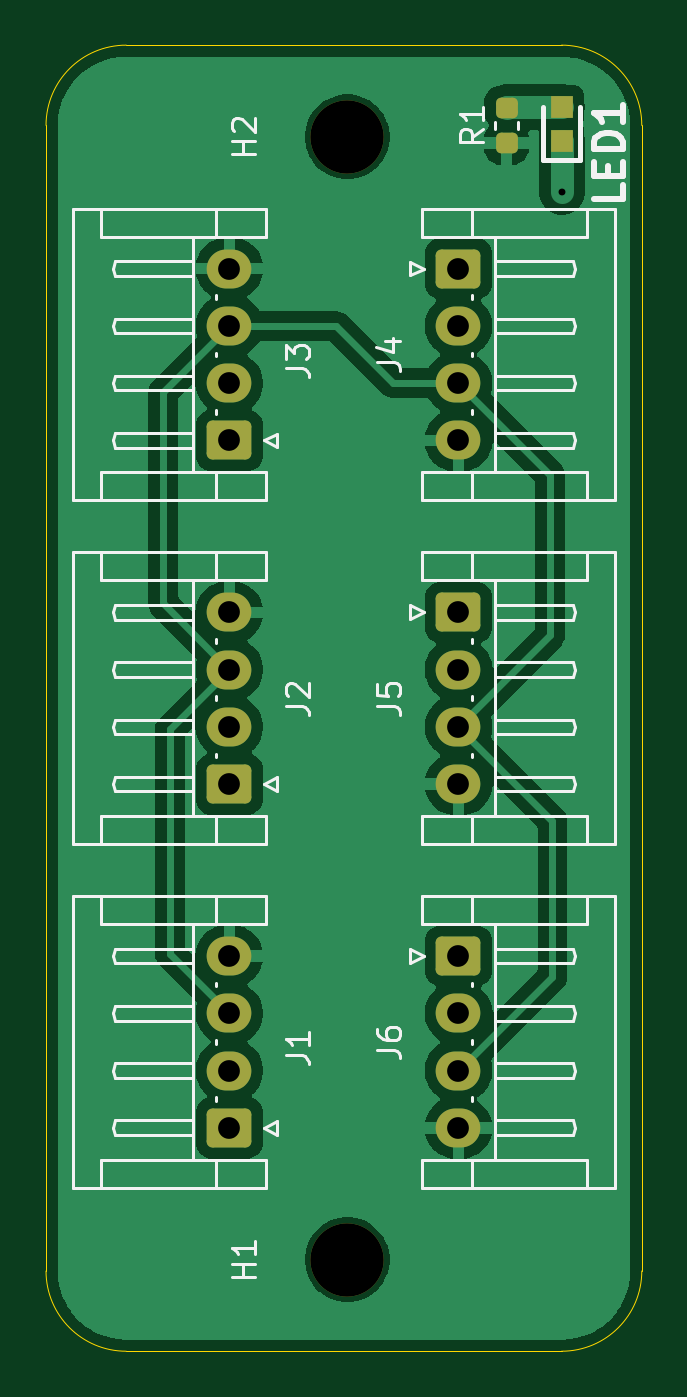
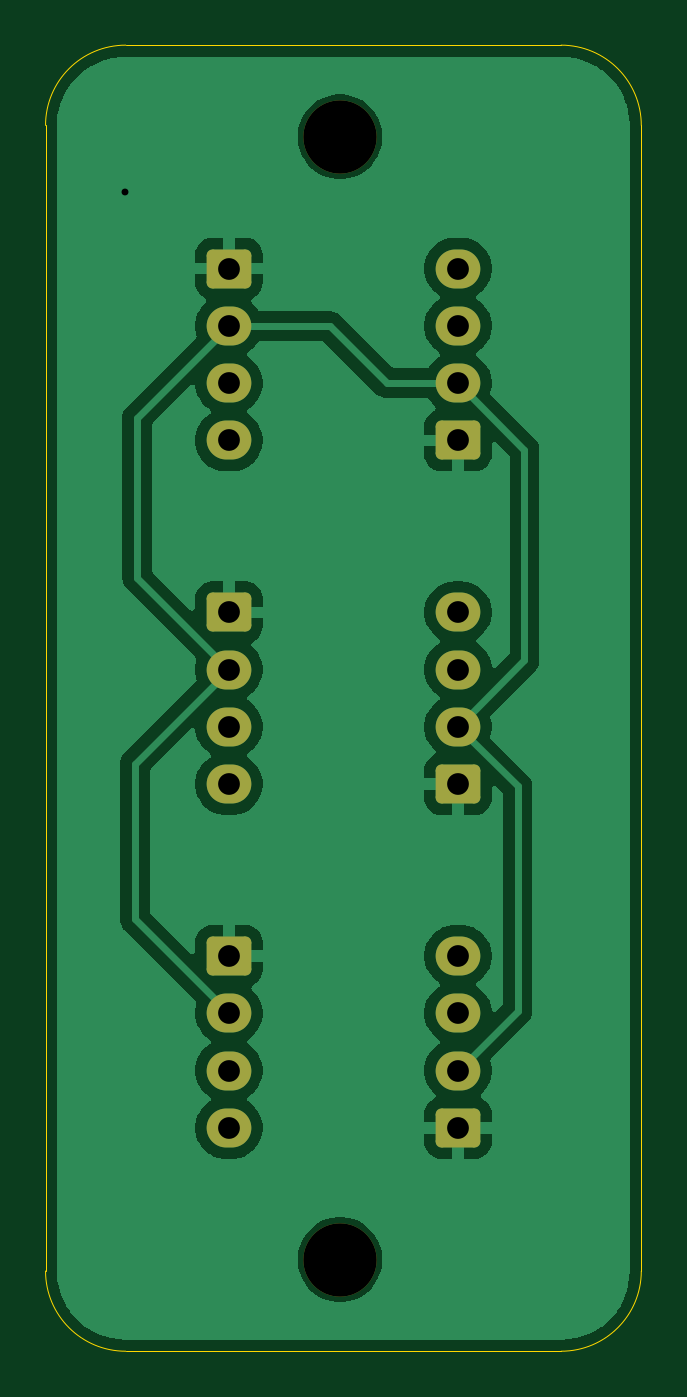
Circuit board: 11 layer files. Board 26.0 x 57.0 mm.
- bottom_copper: SDM26_SplitterV1.1-B_Cu.gbr (41346 bytes)
- bottom_mask: SDM26_SplitterV1.1-B_Mask.gbr (2125 bytes)
- paste: SDM26_SplitterV1.1-B_Paste.gbr (461 bytes)
- bottom_silk: SDM26_SplitterV1.1-B_Silkscreen.gbr (462 bytes)
- outline: SDM26_SplitterV1.1-Edge_Cuts.gbr (993 bytes)
- top_copper: SDM26_SplitterV1.1-F_Cu.gbr (45334 bytes)
- top_mask: SDM26_SplitterV1.1-F_Mask.gbr (2404 bytes)
- paste: SDM26_SplitterV1.1-F_Paste.gbr (1285 bytes)
- top_silk: SDM26_SplitterV1.1-F_Silkscreen.gbr (22174 bytes)
- drill: SDM26_SplitterV1.1-NPTH.drl (362 bytes)
- drill: SDM26_SplitterV1.1-PTH.drl (730 bytes)

=== bottom_copper: SDM26_SplitterV1.1-B_Cu.gbr (41346 bytes, source omitted) ===
=== bottom_mask: SDM26_SplitterV1.1-B_Mask.gbr (2125 bytes, source withheld) ===
=== paste: SDM26_SplitterV1.1-B_Paste.gbr ===
%TF.GenerationSoftware,KiCad,Pcbnew,9.0.2*%
%TF.CreationDate,2025-06-15T01:11:38-07:00*%
%TF.ProjectId,SDM26_SplitterV1.1,53444d32-365f-4537-906c-697474657256,rev?*%
%TF.SameCoordinates,Original*%
%TF.FileFunction,Paste,Bot*%
%TF.FilePolarity,Positive*%
%FSLAX46Y46*%
G04 Gerber Fmt 4.6, Leading zero omitted, Abs format (unit mm)*
G04 Created by KiCad (PCBNEW 9.0.2) date 2025-06-15 01:11:38*
%MOMM*%
%LPD*%
G01*
G04 APERTURE LIST*
G04 APERTURE END LIST*
M02*

=== bottom_silk: SDM26_SplitterV1.1-B_Silkscreen.gbr ===
%TF.GenerationSoftware,KiCad,Pcbnew,9.0.2*%
%TF.CreationDate,2025-06-15T01:11:38-07:00*%
%TF.ProjectId,SDM26_SplitterV1.1,53444d32-365f-4537-906c-697474657256,rev?*%
%TF.SameCoordinates,Original*%
%TF.FileFunction,Legend,Bot*%
%TF.FilePolarity,Positive*%
%FSLAX46Y46*%
G04 Gerber Fmt 4.6, Leading zero omitted, Abs format (unit mm)*
G04 Created by KiCad (PCBNEW 9.0.2) date 2025-06-15 01:11:38*
%MOMM*%
%LPD*%
G01*
G04 APERTURE LIST*
G04 APERTURE END LIST*
M02*

=== outline: SDM26_SplitterV1.1-Edge_Cuts.gbr ===
%TF.GenerationSoftware,KiCad,Pcbnew,9.0.2*%
%TF.CreationDate,2025-06-15T01:11:38-07:00*%
%TF.ProjectId,SDM26_SplitterV1.1,53444d32-365f-4537-906c-697474657256,rev?*%
%TF.SameCoordinates,Original*%
%TF.FileFunction,Profile,NP*%
%FSLAX46Y46*%
G04 Gerber Fmt 4.6, Leading zero omitted, Abs format (unit mm)*
G04 Created by KiCad (PCBNEW 9.0.2) date 2025-06-15 01:11:38*
%MOMM*%
%LPD*%
G01*
G04 APERTURE LIST*
%TA.AperFunction,Profile*%
%ADD10C,0.050000*%
%TD*%
G04 APERTURE END LIST*
D10*
X114400000Y-129600000D02*
X95400000Y-129600000D01*
X91900000Y-126100000D02*
X91900000Y-76100000D01*
X95400000Y-129600000D02*
G75*
G02*
X91900000Y-126100000I0J3500000D01*
G01*
X91900000Y-76100000D02*
G75*
G02*
X95400000Y-72600000I3500000J0D01*
G01*
X114400000Y-72600000D02*
G75*
G02*
X117900000Y-76100000I0J-3500000D01*
G01*
X117900000Y-126100000D02*
G75*
G02*
X114400000Y-129600000I-3500000J0D01*
G01*
X95400000Y-72600000D02*
X114400000Y-72600000D01*
X117900000Y-76100000D02*
X117900000Y-126100000D01*
M02*

=== top_copper: SDM26_SplitterV1.1-F_Cu.gbr (45334 bytes, source omitted) ===
=== top_mask: SDM26_SplitterV1.1-F_Mask.gbr (2404 bytes, source withheld) ===
=== paste: SDM26_SplitterV1.1-F_Paste.gbr (1285 bytes, source withheld) ===
=== top_silk: SDM26_SplitterV1.1-F_Silkscreen.gbr (22174 bytes, source omitted) ===
=== drill: SDM26_SplitterV1.1-NPTH.drl ===
M48
; DRILL file {KiCad 9.0.2} date 2025-06-15T01:10:16-0700
; FORMAT={-:-/ absolute / metric / decimal}
; #@! TF.CreationDate,2025-06-15T01:10:16-07:00
; #@! TF.GenerationSoftware,Kicad,Pcbnew,9.0.2
; #@! TF.FileFunction,NonPlated,1,2,NPTH
FMAT,2
METRIC
; #@! TA.AperFunction,NonPlated,NPTH,ComponentDrill
T1C3.200
%
G90
G05
T1
X105.05Y-76.6
X105.05Y-125.6
M30

=== drill: SDM26_SplitterV1.1-PTH.drl ===
M48
; DRILL file {KiCad 9.0.2} date 2025-06-15T01:10:16-0700
; FORMAT={-:-/ absolute / metric / decimal}
; #@! TF.CreationDate,2025-06-15T01:10:16-07:00
; #@! TF.GenerationSoftware,Kicad,Pcbnew,9.0.2
; #@! TF.FileFunction,Plated,1,2,PTH
FMAT,2
METRIC
; #@! TA.AperFunction,Plated,PTH,ViaDrill
T1C0.300
; #@! TA.AperFunction,Plated,PTH,ComponentDrill
T2C0.950
%
G90
G05
T1
X114.412Y-79.0
T2
X99.9Y-82.35
X99.9Y-84.85
X99.9Y-87.35
X99.9Y-89.85
X99.9Y-97.35
X99.9Y-99.85
X99.9Y-102.35
X99.9Y-104.85
X99.9Y-112.35
X99.9Y-114.85
X99.9Y-117.35
X99.9Y-119.85
X109.9Y-82.35
X109.9Y-84.85
X109.9Y-87.35
X109.9Y-89.85
X109.9Y-97.35
X109.9Y-99.85
X109.9Y-102.35
X109.9Y-104.85
X109.9Y-112.35
X109.9Y-114.85
X109.9Y-117.35
X109.9Y-119.85
M30

